Dataset: overlays (GitHub, Paras-so/Rice-leaf-disease-predictor). Classes: bacterial leaf blight, brown spot, healthy, leaf blast, leaf scald, narrow brown spot.

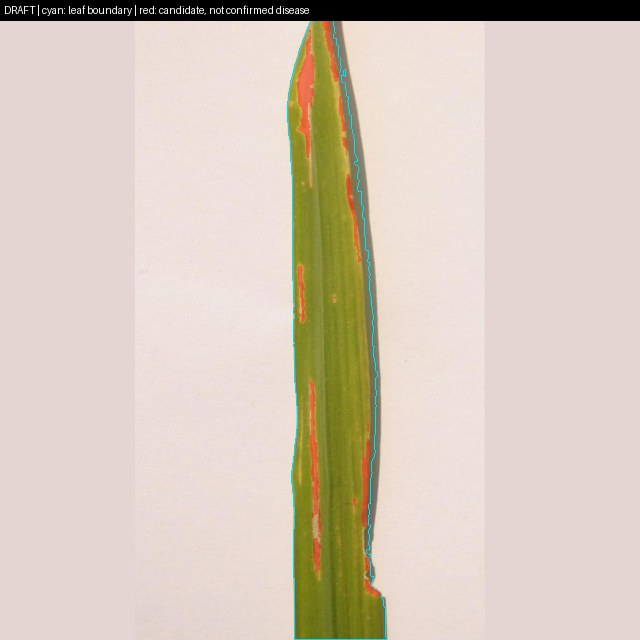
Label: bacterial leaf blight

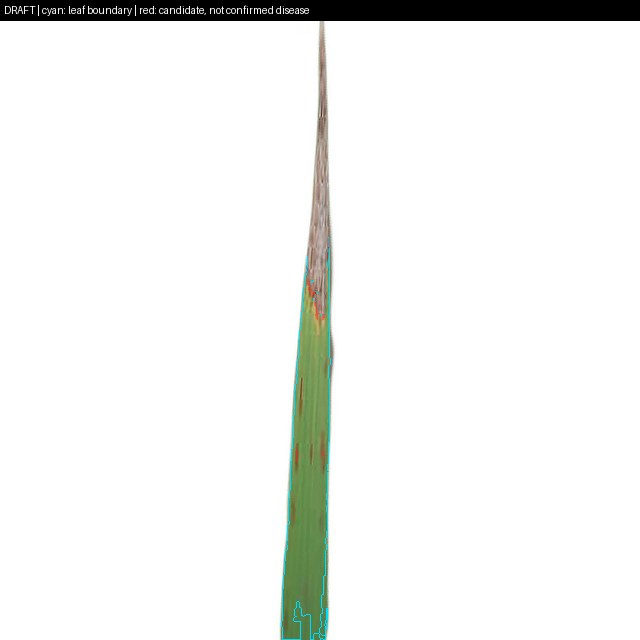
Label: leaf scald

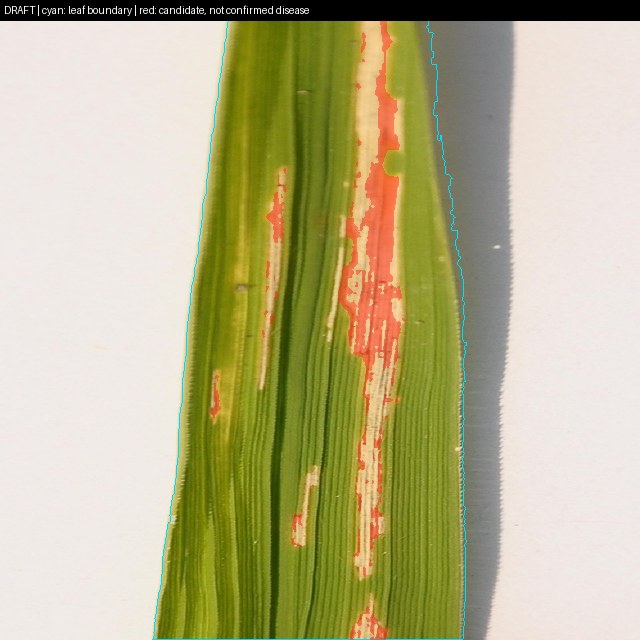
Label: bacterial leaf blight

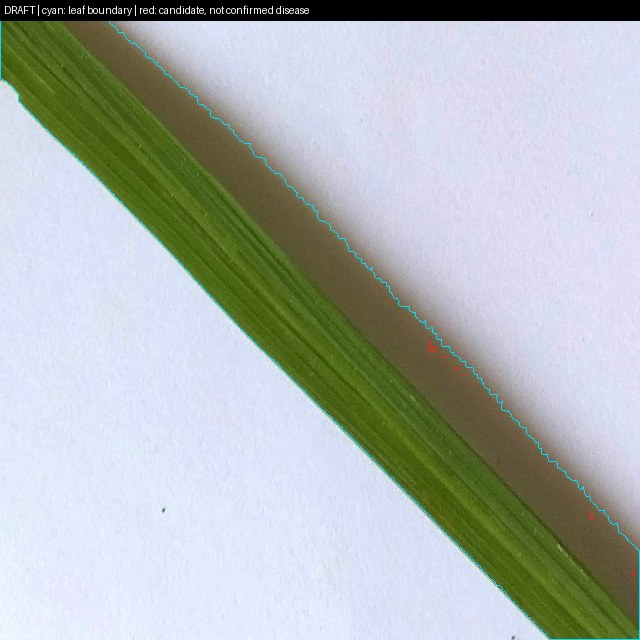
Label: healthy

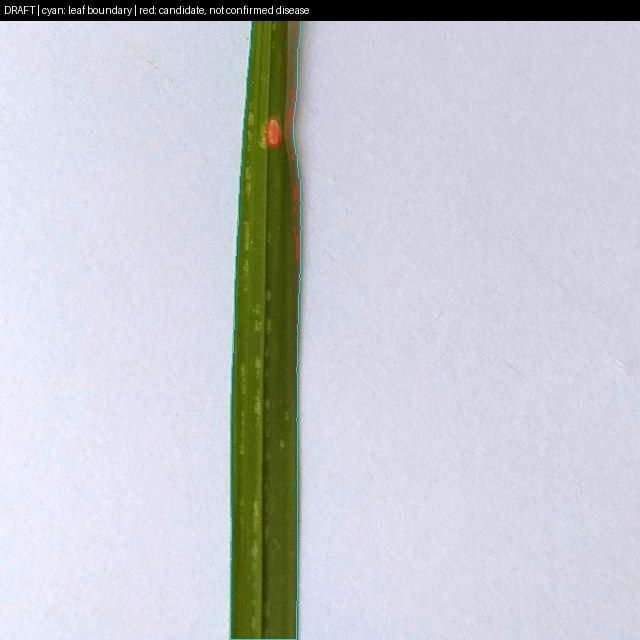
Label: leaf blast

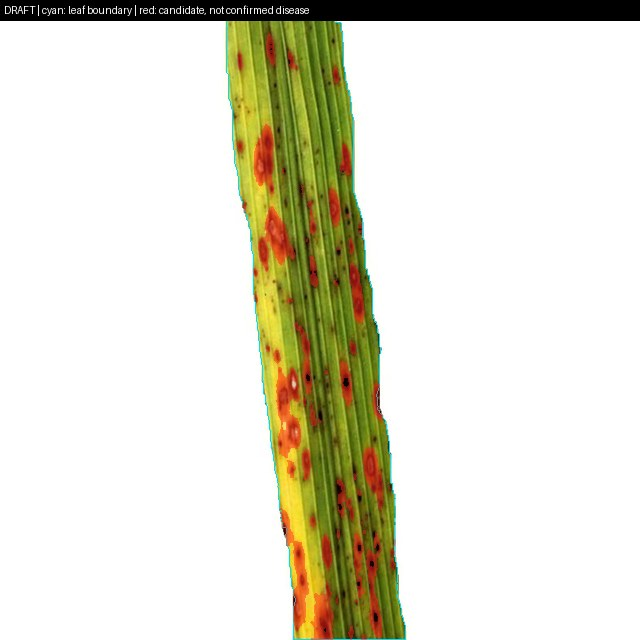
Label: brown spot
